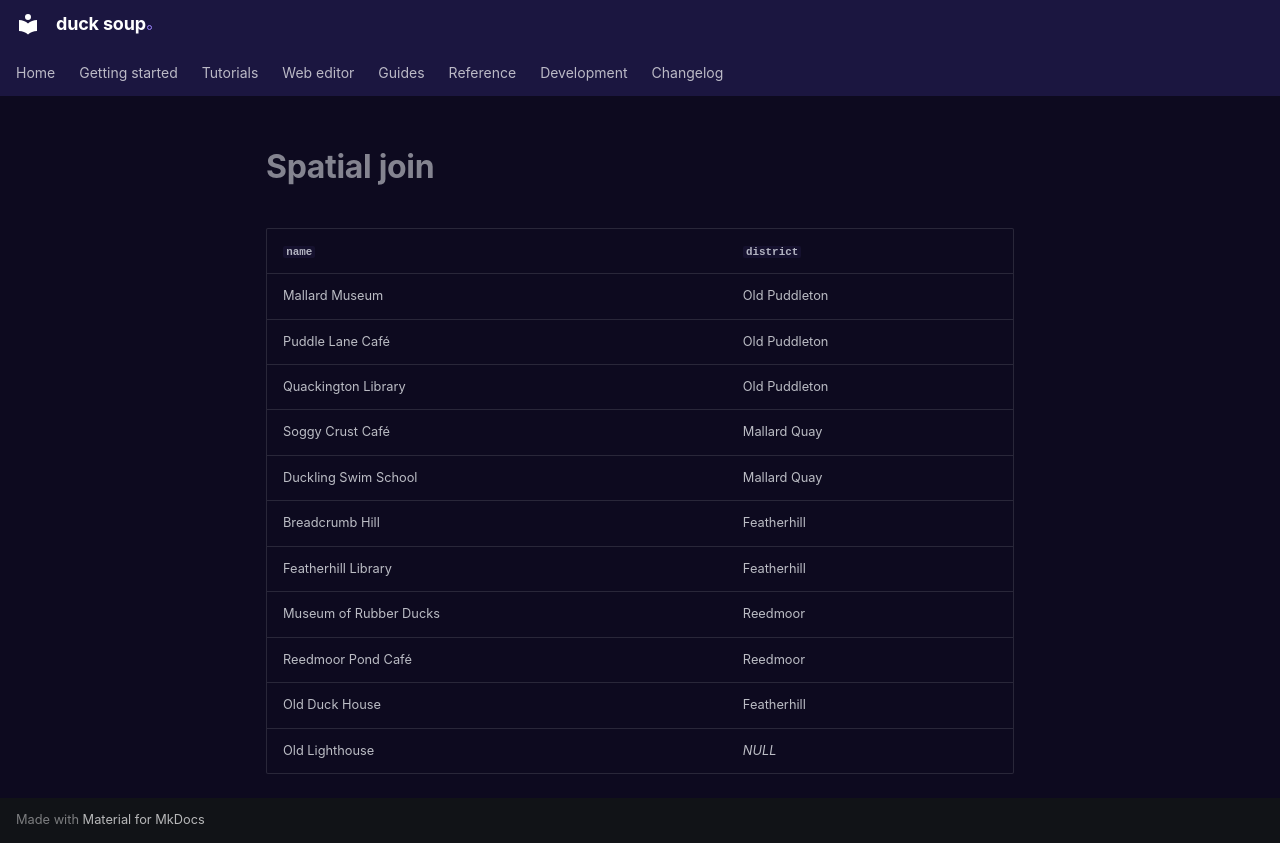

repository: henrik716/duck-soup · page: tutorials/generated/spatial_join/index.html · generator: mkdocs

| `name` | `district` |
|---|---|
| Mallard Museum | Old Puddleton |
| Puddle Lane Café | Old Puddleton |
| Quackington Library | Old Puddleton |
| Soggy Crust Café | Mallard Quay |
| Duckling Swim School | Mallard Quay |
| Breadcrumb Hill | Featherhill |
| Featherhill Library | Featherhill |
| Museum of Rubber Ducks | Reedmoor |
| Reedmoor Pond Café | Reedmoor |
| Old Duck House | Featherhill |
| Old Lighthouse | *NULL* |
